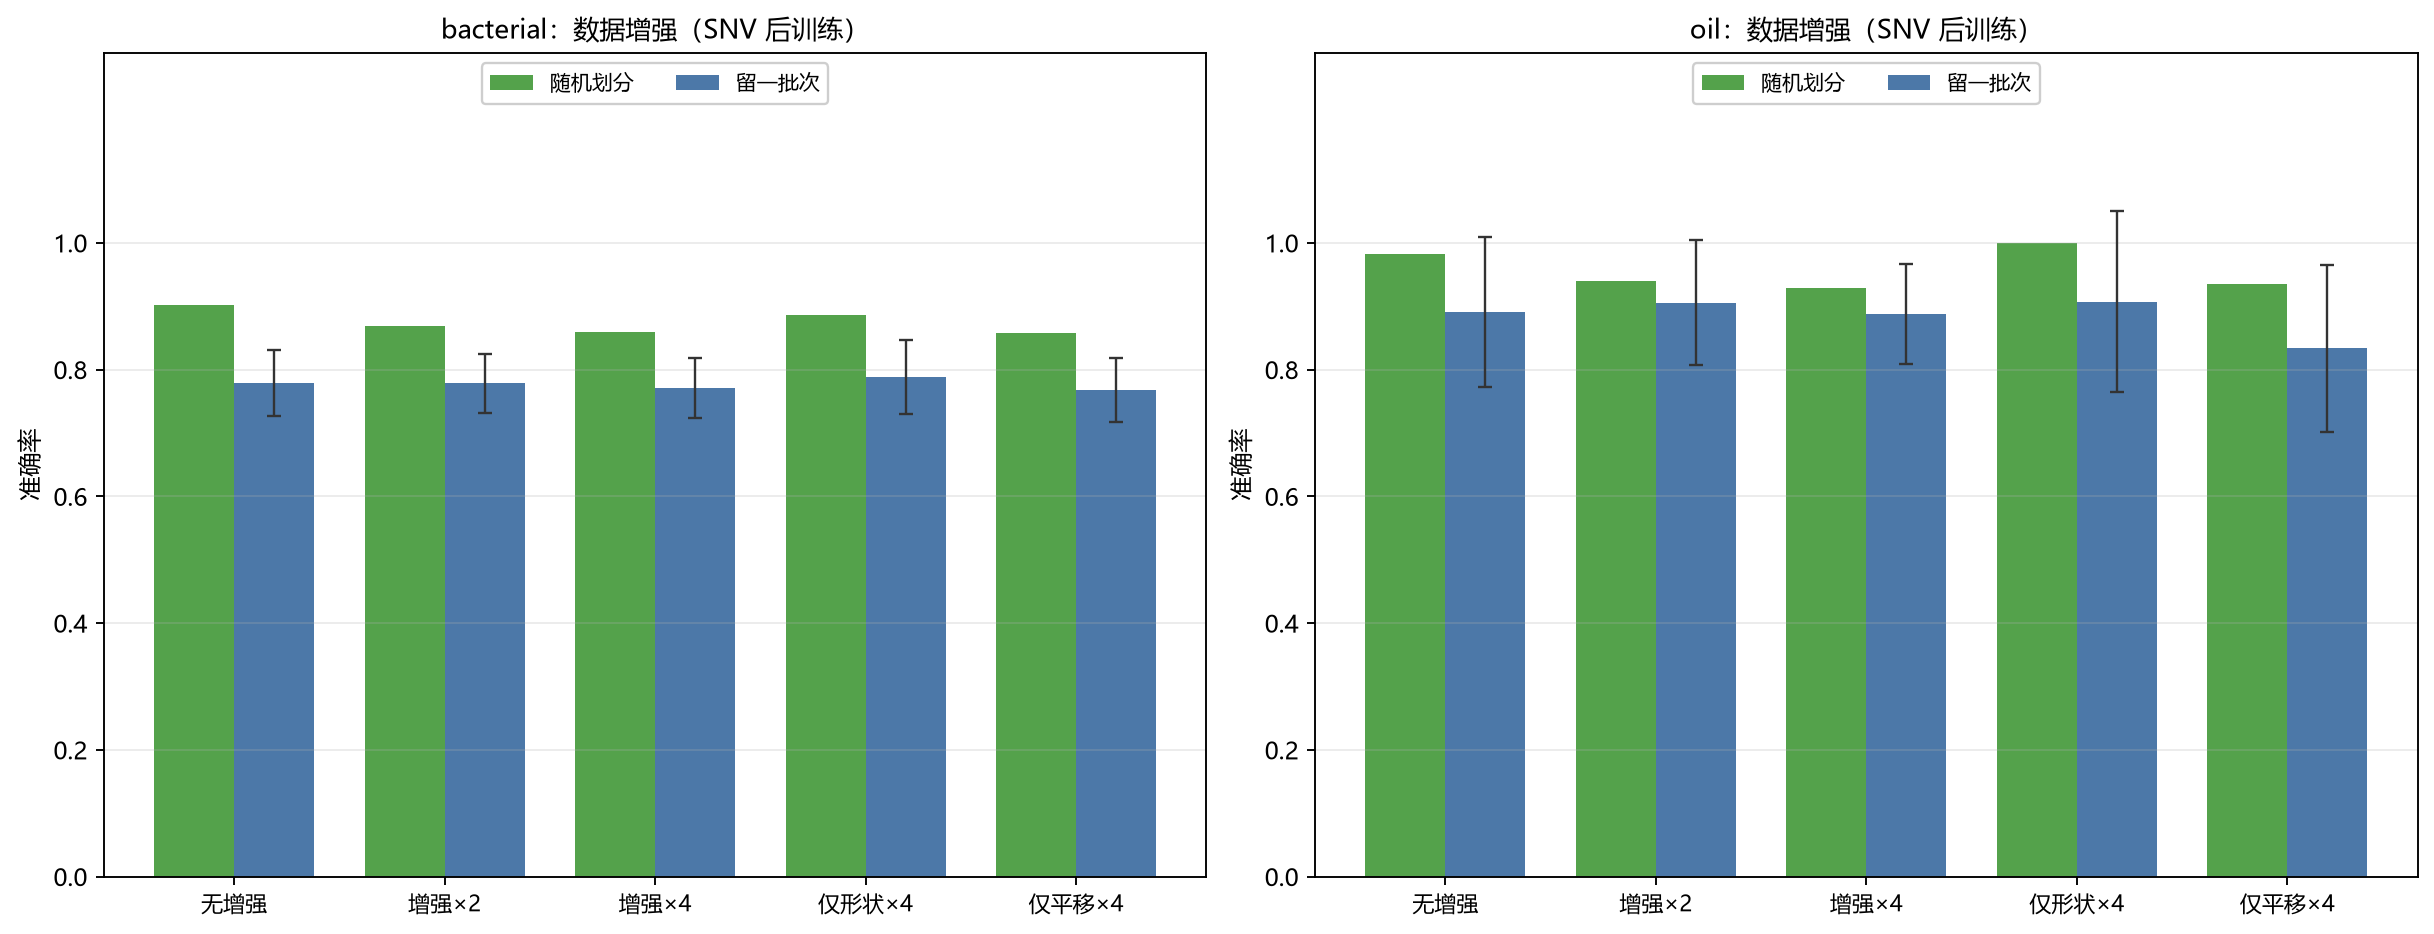

Source data for this figure (header and first rows):
dataset, config, random_acc, loo_mean, loo_std, train_size, gain_vs_noaug
bacterial, snv（无增强）, 0.9015, 0.7781, 0.0521, 1898, +0.0000
bacterial, snv + 增强×2, 0.8682, 0.7786, 0.0467, 3796, +0.0005
bacterial, snv + 增强×4, 0.8596, 0.7708, 0.0480, 7592, -0.0073
bacterial, snv + 仅背景形状×4, 0.8867, 0.7876, 0.0584, 7592, +0.0095
bacterial, snv + 仅平移×4, 0.8584, 0.7680, 0.0503, 7592, -0.0101
oil, snv（无增强）, 0.9821, 0.8911, 0.1178, 392, +0.0000
oil, snv + 增强×2, 0.9405, 0.9054, 0.0984, 784, +0.0143
oil, snv + 增强×4, 0.9286, 0.8875, 0.0785, 1568, -0.0036
oil, snv + 仅背景形状×4, 1, 0.9071, 0.1431, 1568, +0.0161
oil, snv + 仅平移×4, 0.9345, 0.8339, 0.1319, 1568, -0.0571
